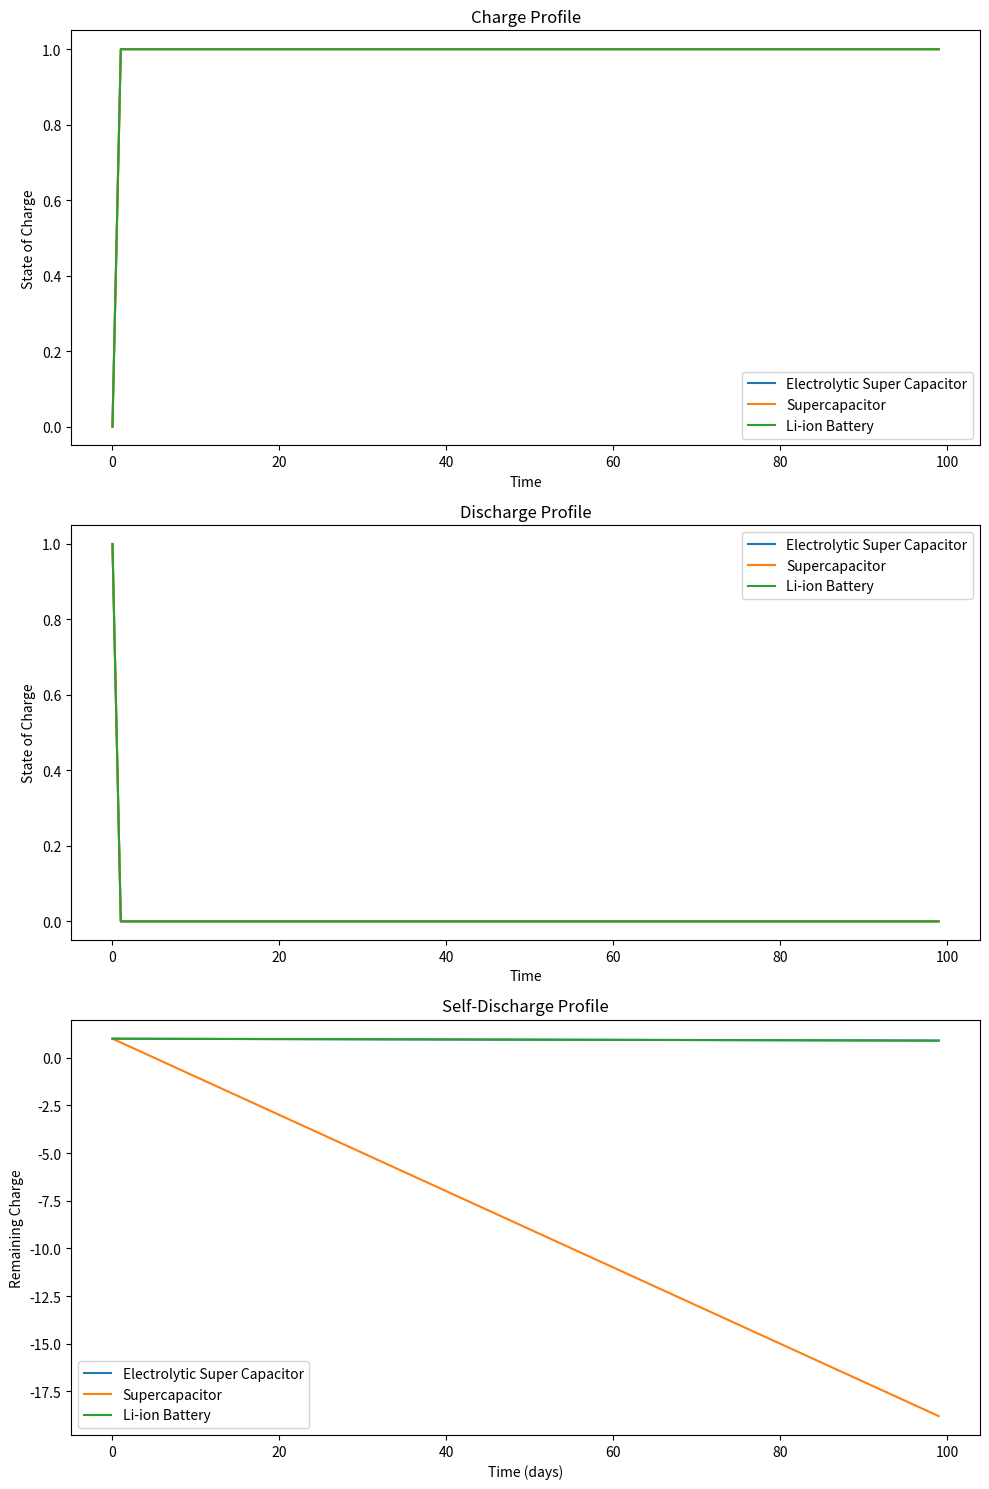

Here is the Python script that generated this plot:
import numpy as np
import matplotlib.pyplot as plt

class EnergyStorageDevice:
    def __init__(self, name, energy_density, charge_rate, discharge_rate, self_discharge_rate):
        self.name = name
        self.energy_density = energy_density  # Wh/kg
        self.charge_rate = charge_rate  # C-rate
        self.discharge_rate = discharge_rate  # C-rate
        self.self_discharge_rate = self_discharge_rate  # % per day

    def charge(self, time):
        return min(1, self.charge_rate * time)

    def discharge(self, time):
        return min(1, self.discharge_rate * time)

    def self_discharge(self, time):
        return 1 - (self.self_discharge_rate / 100) * time

def compare_devices(devices, simulation_time):
    charge_profiles = []
    discharge_profiles = []
    self_discharge_profiles = []

    for device in devices:
        charge_profile = [device.charge(t) for t in range(simulation_time)]
        discharge_profile = [1 - device.discharge(t) for t in range(simulation_time)]
        self_discharge_profile = [device.self_discharge(t) for t in range(simulation_time)]
        
        charge_profiles.append(charge_profile)
        discharge_profiles.append(discharge_profile)
        self_discharge_profiles.append(self_discharge_profile)

    return charge_profiles, discharge_profiles, self_discharge_profiles

# Create energy storage devices
esc = EnergyStorageDevice("Electrolytic Super Capacitor", 800, 1, 1, 0.1)
supercapacitor = EnergyStorageDevice("Supercapacitor", 30, 100, 100, 20)
li_ion_battery = EnergyStorageDevice("Li-ion Battery", 250, 1, 1, 0.1)

devices = [esc, supercapacitor, li_ion_battery]

# Run simulation
simulation_time = 100
charge_profiles, discharge_profiles, self_discharge_profiles = compare_devices(devices, simulation_time)

# Plotting
fig, (ax1, ax2, ax3) = plt.subplots(3, 1, figsize=(10, 15))

for i, device in enumerate(devices):
    ax1.plot(charge_profiles[i], label=device.name)
    ax2.plot(discharge_profiles[i], label=device.name)
    ax3.plot(self_discharge_profiles[i], label=device.name)

ax1.set_title("Charge Profile")
ax1.set_xlabel("Time")
ax1.set_ylabel("State of Charge")
ax1.legend()

ax2.set_title("Discharge Profile")
ax2.set_xlabel("Time")
ax2.set_ylabel("State of Charge")
ax2.legend()

ax3.set_title("Self-Discharge Profile")
ax3.set_xlabel("Time (days)")
ax3.set_ylabel("Remaining Charge")
ax3.legend()

plt.tight_layout()
plt.show()

# Print energy density comparison
print("Energy Density Comparison:")
for device in devices:
    print(f"{device.name}: {device.energy_density} Wh/kg")